3-way image classification set "images_part" from GitHub (erythropygia/CNN-FashionModel); label vocabulary: gomlek, pantolon, t-shirt.

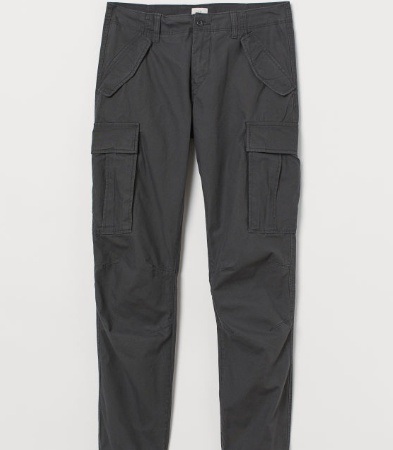
Label: pantolon

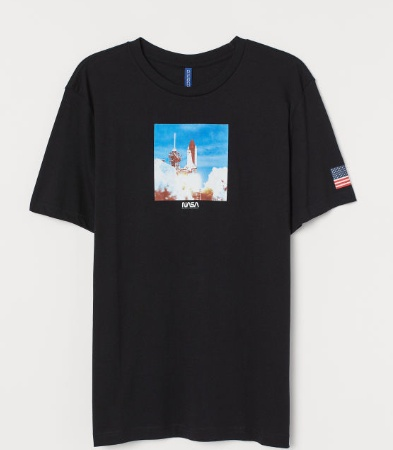
Label: t-shirt

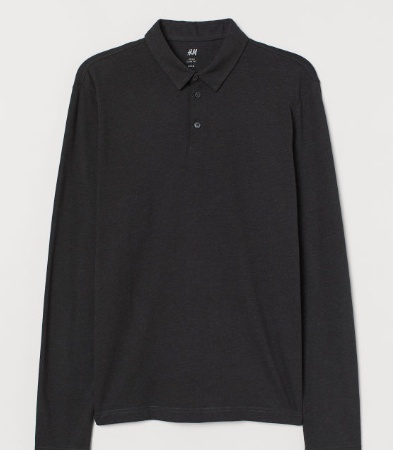
Label: t-shirt

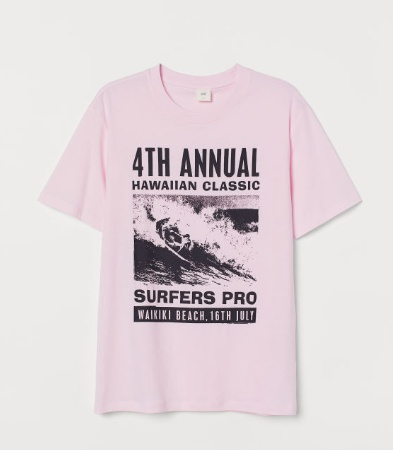
Label: t-shirt

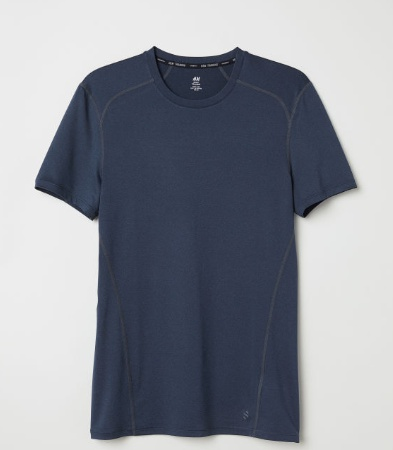
Label: t-shirt

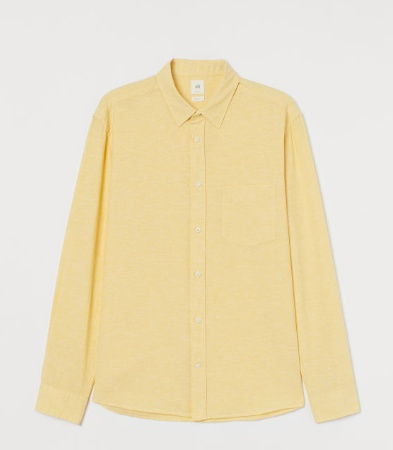
Label: gomlek
